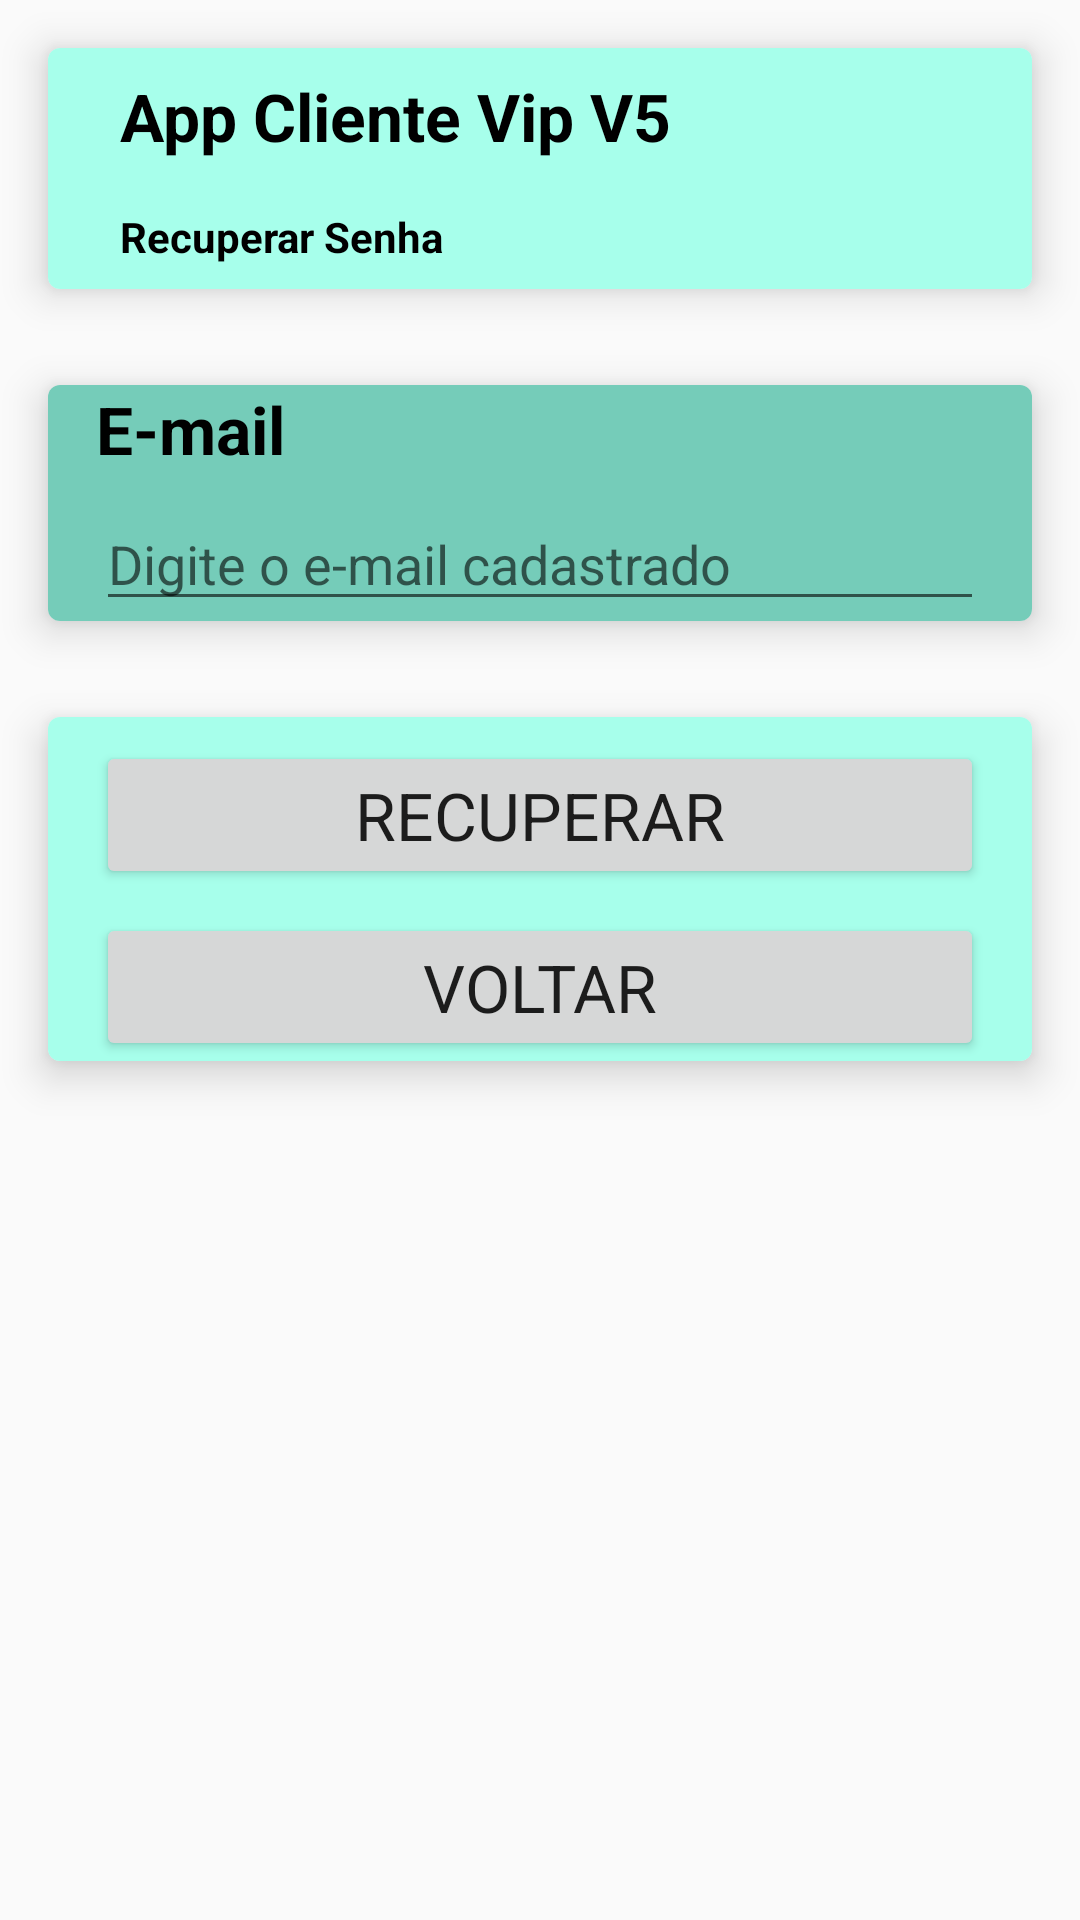

The Android layout XML behind this screen, and the referenced resources:
<!-- AndroidManifest.xml: application theme AppTheme -->
<!-- res/layout/activity_recuperar_senha_card.xml -->
<?xml version="1.0" encoding="utf-8"?>
<androidx.appcompat.widget.LinearLayoutCompat xmlns:android="http://schemas.android.com/apk/res/android"
    xmlns:app="http://schemas.android.com/apk/res-auto"
    xmlns:tools="http://schemas.android.com/tools"
    android:layout_width="match_parent"
    android:layout_height="match_parent"
    android:orientation="vertical"
    tools:context=".view.RecuperarSenhaActivity">


    
    <androidx.cardview.widget.CardView
        android:layout_width="match_parent"
        android:layout_height="wrap_content"
        android:layout_margin="16dp"
        app:cardCornerRadius="4dp"
        app:cardElevation="8dp">

        <androidx.appcompat.widget.LinearLayoutCompat
            android:layout_width="match_parent"
            android:layout_height="match_parent"
            android:background="@color/colorPrimary"
            android:orientation="vertical">

            <androidx.appcompat.widget.LinearLayoutCompat
                android:layout_width="match_parent"
                android:layout_height="match_parent"
                android:orientation="horizontal">

                <ImageView
                    android:layout_width="wrap_content"
                    android:layout_height="wrap_content"
                    android:layout_margin="8dp"
                    android:src="@mipmap/ic_novo_cadastro" />

                <androidx.appcompat.widget.LinearLayoutCompat
                    android:layout_width="match_parent"
                    android:layout_height="wrap_content"
                    android:layout_gravity="center"
                    android:orientation="vertical">

                    <TextView
                        android:id="@+id/txtAppName"
                        android:layout_width="wrap_content"
                        android:layout_height="wrap_content"
                        android:layout_margin="8dp"
                        android:text="@string/app_name"
                        android:textAppearance="@android:style/TextAppearance.Holo.Large.Inverse"
                        android:textColor="@color/TextColor"
                        android:textStyle="bold" />

                    <TextView
                        android:id="@+id/txtRecuperarSenha"
                        android:layout_width="wrap_content"
                        android:layout_height="wrap_content"
                        android:layout_margin="8dp"
                        android:text="@string/txtRecuperarSenha"
                        android:textAppearance="@android:style/TextAppearance.Holo.Small.Inverse"
                        android:textColor="@color/TextColor"
                        android:textStyle="bold" />


                </androidx.appcompat.widget.LinearLayoutCompat>

            </androidx.appcompat.widget.LinearLayoutCompat>

        </androidx.appcompat.widget.LinearLayoutCompat>

    </androidx.cardview.widget.CardView>


    
    <androidx.cardview.widget.CardView
        android:layout_width="match_parent"
        android:layout_height="wrap_content"
        android:layout_margin="16dp"
        app:cardCornerRadius="4dp"
        app:cardElevation="8dp">

        <androidx.appcompat.widget.LinearLayoutCompat
            android:layout_width="match_parent"
            android:layout_height="wrap_content"
            android:layout_gravity="center"
            android:background="@color/colorPrimaryDark"
            android:orientation="vertical">

            <TextView
                android:id="@+id/txtEmail"
                android:layout_width="wrap_content"
                android:layout_height="wrap_content"
                android:layout_marginStart="16sp"
                android:text="@string/txtEmail"
                android:textAppearance="@android:style/TextAppearance.Holo.Large.Inverse"
                android:textColor="@color/TextColor"
                android:textStyle="bold" />

            <EditText
                android:id="@+id/editEmail"
                android:layout_width="match_parent"
                android:layout_height="wrap_content"
                android:layout_marginLeft="16dp"
                android:layout_marginTop="8dp"
                android:layout_marginRight="16dp"
                android:ems="10"
                android:hint="@string/txtHintEmailCadastrado"
                android:inputType="number" />


        </androidx.appcompat.widget.LinearLayoutCompat>

    </androidx.cardview.widget.CardView>

    
    <androidx.cardview.widget.CardView
        android:layout_width="match_parent"
        android:layout_height="wrap_content"
        android:layout_margin="16dp"
        app:cardCornerRadius="4dp"
        app:cardElevation="8dp">

        <androidx.appcompat.widget.LinearLayoutCompat
            android:layout_width="match_parent"
            android:layout_height="wrap_content"
            android:layout_gravity="center"
            android:background="@color/colorPrimary"
            android:orientation="vertical">


            <Button
                android:id="@+id/btnRecuperar"
                android:layout_width="match_parent"
                android:layout_height="wrap_content"
                android:layout_marginLeft="16dp"
                android:layout_marginTop="8dp"
                android:layout_marginRight="16dp"
                android:text="@string/btnRecuperar"
                android:textAppearance="@android:style/TextAppearance.Holo.Large" />

            <Button
                android:id="@+id/btnVoltar"
                android:layout_width="match_parent"
                android:layout_height="wrap_content"
                android:layout_marginLeft="16dp"
                android:layout_marginTop="8dp"
                android:layout_marginRight="16dp"
                android:text="@string/btnVoltar"
                android:textAppearance="@android:style/TextAppearance.Holo.Large" />

        </androidx.appcompat.widget.LinearLayoutCompat>

    </androidx.cardview.widget.CardView>

</androidx.appcompat.widget.LinearLayoutCompat>
<!-- resources referenced by this layout -->
<resources>
  <color name="TextColor">#000000</color>
  <color name="colorPrimary">#a7ffeb</color>
  <color name="colorPrimaryDark">#75ccb9</color>
  <string name="app_name">App Cliente Vip V5</string>
  <string name="btnRecuperar">RECUPERAR</string>
  <string name="btnVoltar">VOLTAR</string>
  <string name="txtEmail">E-mail</string>
  <string name="txtHintEmailCadastrado">Digite o e-mail cadastrado</string>
  <string name="txtRecuperarSenha">Recuperar Senha</string>
  <style name="AppTheme" parent="Theme.AppCompat.Light.DarkActionBar">
          
          <item name="colorPrimary">@color/colorPrimary</item>
          <item name="colorPrimaryDark">@color/colorPrimaryDark</item>
          <item name="colorAccent">@color/colorAccent</item>
      </style>
  <color name="colorAccent">#D81B60</color>
</resources>
